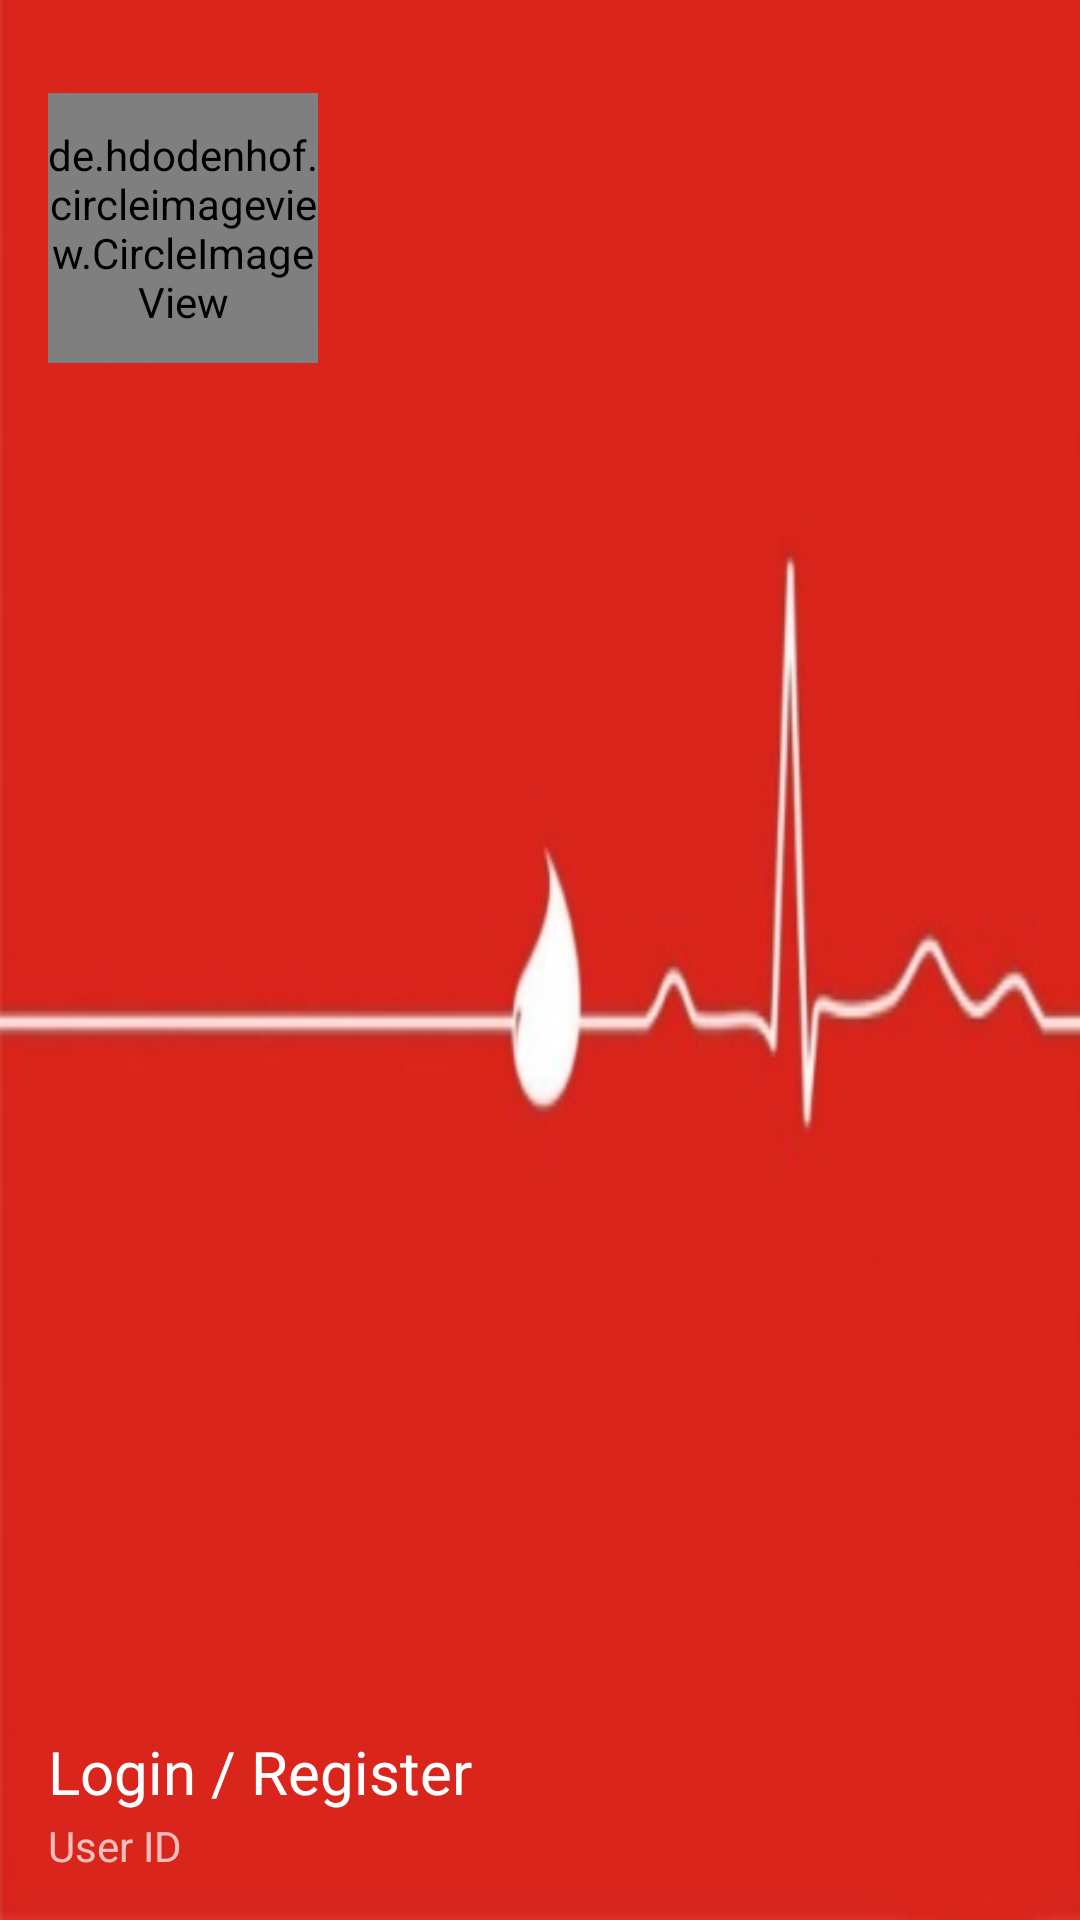

Layout XML and referenced resources for this Android screen:
<!-- AndroidManifest.xml: application theme AppTheme -->
<!-- res/layout/nav_header_main.xml -->
<?xml version="1.0" encoding="utf-8"?>
<RelativeLayout xmlns:android="http://schemas.android.com/apk/res/android"
    android:layout_width="match_parent"
    android:layout_height="@dimen/nav_header_height"
    android:background="@drawable/bg_nav"
    android:gravity="bottom"
    android:orientation="vertical"
    android:paddingBottom="@dimen/activity_vertical_margin"
    android:paddingLeft="@dimen/activity_horizontal_margin"
    android:paddingRight="@dimen/activity_horizontal_margin"
    android:paddingTop="@dimen/activity_vertical_margin"
    android:theme="@style/ThemeOverlay.AppCompat.Dark"
    android:id="@+id/nav_header"
    android:weightSum="1">
    
    <TextView
            android:layout_width="wrap_content"
            android:layout_height="wrap_content"
            android:paddingTop="@dimen/nav_header_vertical_spacing"
            android:text="Login / Register"
            android:textAppearance="@style/TextAppearance.AppCompat.Body1"
            android:id="@+id/navUserName"
            android:textSize="20dp"
            android:clickable="true"
            android:layout_toEndOf="@+id/navImage"
            android:layout_alignParentBottom="true"
            android:layout_alignLeft="@id/navImage"
            android:layout_marginBottom="20dp"/>


    <de.hdodenhof.circleimageview.CircleImageView
        xmlns:app="http://schemas.android.com/apk/res-auto"
        android:id="@+id/navImage"
        android:layout_width="90dp"
        android:layout_height="90dp"
        android:src="@drawable/ic_person"
        android:layout_marginTop="15dp"
        app:civ_border_width="2dp"
        app:civ_border_color="#4dffffff"
        android:layout_alignParentTop="true"
        android:layout_gravity="center" />

    <TextView
        android:id="@+id/navEmail"
        android:layout_width="wrap_content"
        android:layout_height="wrap_content"
        android:text="User ID"
        android:clickable="true"
        android:layout_alignParentBottom="true"
        android:layout_toEndOf="@+id/navUserName"
        android:layout_alignLeft="@+id/navUserName"
        android:layout_alignBottom="@id/navUserName"
        android:layout_marginBottom="-1dp"/>

</RelativeLayout>
<!-- resources referenced by this layout -->
<resources>
  <dimen name="activity_horizontal_margin">16dp</dimen>
  <dimen name="activity_vertical_margin">16dp</dimen>
  <dimen name="nav_header_height">200dp</dimen>
  <dimen name="nav_header_vertical_spacing">16dp</dimen>
  <!-- drawable bg_nav: jpg bitmap (drawable-hdpi, 15242 bytes) -->
  <!-- drawable ic_person (drawable) -->
  <vector android:autoMirrored="true" android:height="100dp"
      android:tint="#23A4A6" android:viewportHeight="24.0"
      android:viewportWidth="24.0" android:width="100dp" xmlns:android="http://schemas.android.com/apk/res/android">
      <path android:fillColor="#FF000000" android:pathData="M12,12c2.21,0 4,-1.79 4,-4s-1.79,-4 -4,-4 -4,1.79 -4,4 1.79,4 4,4zM12,14c-2.67,0 -8,1.34 -8,4v2h16v-2c0,-2.66 -5.33,-4 -8,-4z"/>
  </vector>
  <style name="AppTheme" parent="Theme.AppCompat.Light.DarkActionBar">
  		
  		<item name="colorPrimary">@color/colorPrimary</item>
  		<item name="colorPrimaryDark">@color/colorPrimaryDark</item>
  		<item name="colorAccent">@color/colorAccent</item>
  		<item name="android:actionMenuTextAppearance">@style/MyActionBar.MenuTextStyle</item>
  	</style>
  <color name="colorPrimary">#C3151C</color>
  <color name="colorPrimaryDark">#7C1006</color>
  <color name="colorAccent">#009688</color>
  <style name="MyActionBar.MenuTextStyle" parent="android:style/TextAppearance.Holo.Widget.ActionBar.Title">
  		<item name="android:textAllCaps">true</item>
  		<item name="android:textStyle">bold</item>
  	</style>
</resources>
